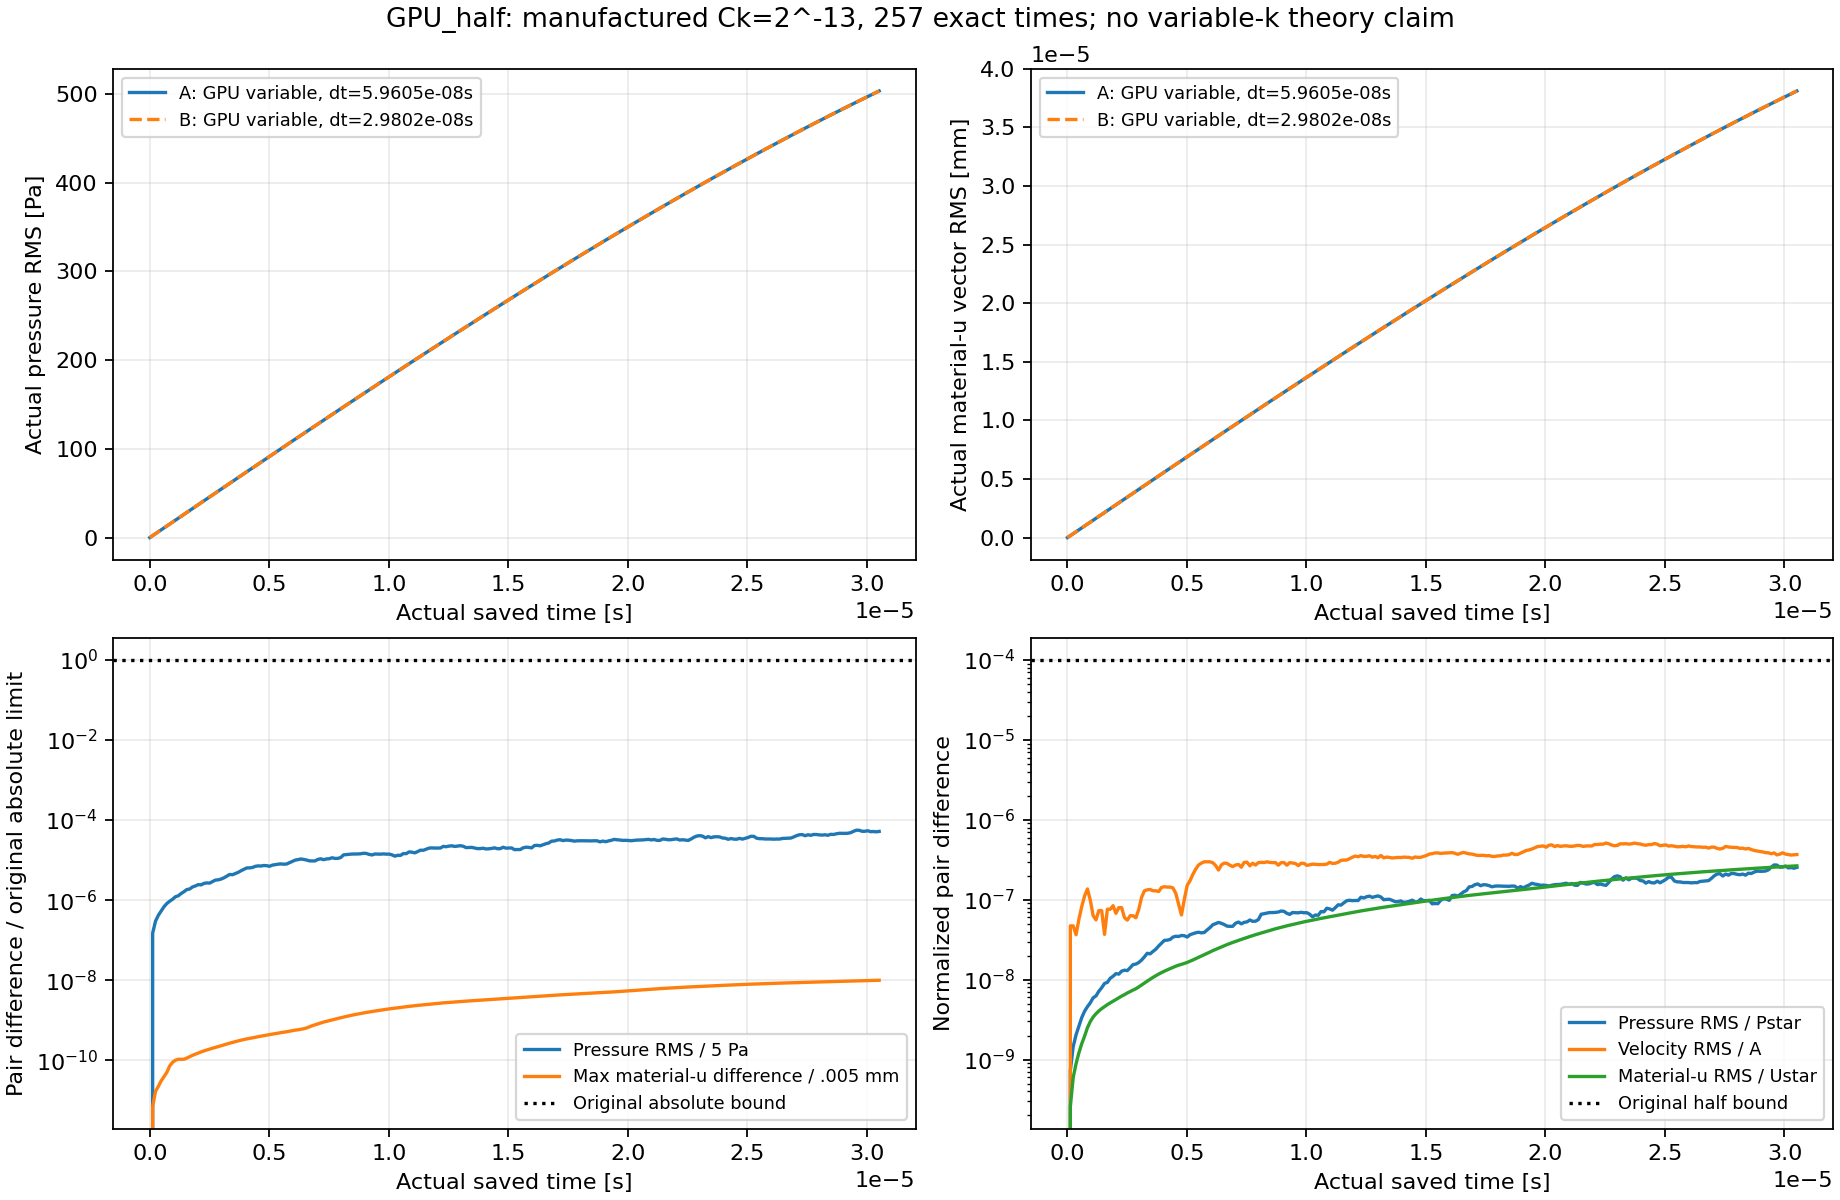

Values plotted in this chart, from the file beside it:
part, time_s, pressure_RMS_Pa, pressure_RMS_over_Pstar, velocity_vector_RMS_m_s, velocity_RMS_over_A, material_u_vector_RMS_m, material_u_RMS_over_Ustar, max_material_u_difference_mm, max_abs_J_difference, stress_Frobenius_RMS_Pa, max_stress_component_difference_Pa, passive_Rhop_RMS_kg_m3, max_passive_Rhop_difference_kg_m3, max_relative_to_k0_conductivity_differen…, energy_ratio_a, energy_ratio_b, actual_pressure_RMS_Pa_a, actual_velocity_vector_RMS_m_s_a, actual_material_u_vector_RMS_m_a, current_kmin_a, current_kmax_a, current_kspan_a, current_kchange_a
0, 0, 0, 0, 0, 0, 0, 0, 0, 0, 0, 0, 0, 0, 0, 1, 1, 0, 0.001381, 0, 9.9999997473787516e-05, 9.9999997473787516e-05, 0, 0
1, 1.1920928955078125e-07, 7.4772153808721945e-07, 7.3019681635176356e-10, 9.2034392882798576e-11, 4.7121609155992871e-08, 1.961672011720966e-17, 2.5848549300578913e-10, 3.4694469519536142e-14, 3.1086244689504383e-15, 6.3030133578213985e-07, 1.0132789611816406e-06, 0, 0, 3.3958839203377165e-11, 1, 1, 2.183, 0.001381, 1.6463584945941088e-10, 9.9987495551319289e-05, 0.0001, 0.0002501, 0.000125
2, 2.384185791015625e-07, 1.4878512843613488e-06, 1.4529797734926437e-09, 9.2034392904453053e-11, 4.7121609167079963e-08, 4.5344285073174281e-17, 5.9749233368792677e-10, 8.3266726846886741e-14, 6.8833827526759706e-15, 1.2909152638727476e-06, 1.9073486328125e-06, 0, 0, 7.5170313497541516e-11, 1, 1, 4.366, 0.001381, 3.2927020872996984e-10, 9.9974995305065825e-05, 0.0001, 0.0005001, 0.0002501
3, 3.5762786865234375e-07, 2.0908405443180063e-06, 2.0418364741315085e-09, 7.1289534308599356e-11, 3.650024156600287e-08, 6.7282934792009064e-17, 8.8657341628334692e-10, 1.1102230246251565e-13, 9.7699626167013776e-15, 1.9503318683213306e-06, 2.9206275939941406e-06, 0, 0, 1.0674512758866908e-10, 1, 1, 6.549, 0.001381, 4.9390159234546656e-10, 9.9962496847160666e-05, 0.0001, 0.0007502, 0.0003751
4, 4.76837158203125e-07, 2.6705317154612895e-06, 2.6079411348570572e-09, 1.108240848275749e-10, 5.6741931431718347e-08, 9.221061396255269e-17, 1.2150403262147022e-09, 1.5265566588595902e-13, 1.2434497875801753e-14, 2.5861792891596056e-06, 3.7550926208496094e-06, 0, 0, 1.3588604326635278e-10, 1, 1, 8.732, 0.001381, 6.5852850492384361e-10, 9.9950000290772008e-05, 0.0001001, 0.001, 0.0005002
5, 5.9604644775390625e-07, 3.4347742209462275e-06, 3.3542717084732237e-09, 1.6073115747355786e-10, 8.2294352626461626e-08, 1.1978466581654363e-16, 1.5783779456056789e-09, 1.9428902930940239e-13, 1.5765166949677223e-14, 3.271234351044254e-06, 4.8875808715820312e-06, 0, 0, 1.7230534383707072e-10, 1, 1, 10.91, 0.001381, 8.231494592969163e-10, 9.9937505748526611e-05, 0.0001001, 0.00125, 0.0006253
6, 7.152557373046875e-07, 4.1264649002846187e-06, 4.0297508891921916e-09, 2.1785388459420609e-10, 1.1154118891223352e-07, 1.4921804821863754e-16, 1.9662155818453175e-09, 2.4980018054066022e-13, 2.0206059048177849e-14, 4.0599216242391822e-06, 6.1392784118652344e-06, 0, 0, 2.2080983975396761e-10, 1, 1, 13.1, 0.001381, 9.8776296439012075e-10, 9.9925013332631294e-05, 0.0001001, 0.0015, 0.0007504
7, 8.3446502685546875e-07, 4.7024910637324842e-06, 4.5922764408312955e-09, 2.6679062505617648e-10, 1.3659680002876236e-07, 1.9010167281035661e-16, 2.5049307082941575e-09, 3.6082248300317588e-13, 2.7755575615628914e-14, 4.8331375122186532e-06, 8.2254409790039062e-06, 0, 0, 3.0333402572270963e-10, 1, 1, 15.28, 0.001381, 1.1523675312808327e-09, 9.9912523156084793e-05, 0.0001001, 0.00175, 0.0008755
8, 9.5367431640625e-07, 5.2560770214640639e-06, 5.1328877290211637e-09, 1.9312151641810994e-10, 9.887821640607229e-08, 2.2668326237966555e-16, 2.9869588026065559e-09, 4.4408920985006262e-13, 3.6859404417555197e-14, 5.7732198151340799e-06, 1.0460615158081055e-05, 0, 0, 4.0285972191296269e-10, 1, 1, 17.46, 0.001381, 1.316961672957572e-09, 9.9900035330617801e-05, 0.0001001, 0.002, 0.001001
9, 1.0728836059570312e-06, 6.0717615071993622e-06, 5.9294546116003361e-09, 1.2358423785728087e-10, 6.3275129782927807e-08, 2.586040262744515e-16, 3.4075721540315235e-09, 4.9960036108132044e-13, 4.3298697960381105e-14, 6.6034405158247211e-06, 1.2159347534179688e-05, 0, 0, 4.7327648639042836e-10, 1, 1, 19.64, 0.001381, 1.4815438983079386e-09, 9.988754996996417e-05, 0.0001001, 0.00225, 0.001126
10, 1.1920928955078125e-06, 6.4143744167918296e-06, 6.264037531955176e-09, 1.0938163133084777e-10, 5.6003395241394059e-08, 2.8451402786134166e-16, 3.748982924738932e-09, 5.2735593669694936e-13, 4.7739590058881731e-14, 7.2485539335040761e-06, 1.3530254364013672e-05, 0, 0, 5.2185945144154112e-10, 1, 1, 21.83, 0.00138, 1.6461127195973574e-09, 9.9875067187195276e-05, 0.0001001, 0.0025, 0.001251
11, 1.3113021850585938e-06, 7.3312047274590962e-06, 7.1593796344397839e-09, 1.4294988954945533e-10, 7.319034344932113e-08, 3.0842931699470441e-16, 4.0641097790284034e-09, 5.2735593669694936e-13, 5.084821452783217e-14, 8.0025333097125187e-06, 1.4483928680419922e-05, 0, 0, 5.5588510460548556e-10, 1, 1, 24.01, 0.00138, 1.810666647581111e-09, 9.9862587094357003e-05, 0.0001001, 0.00275, 0.001376
12, 1.430511474609375e-06, 8.1249597701918772e-06, 7.9345310452836244e-09, 1.4294989170093316e-10, 7.3190344550877776e-08, 3.2956849955257429e-16, 4.3426564470015415e-09, 5.2735593669694936e-13, 5.4178883601707639e-14, 8.6811825336400419e-06, 1.5169382095336914e-05, 0, 0, 5.9234397855649899e-10, 1, 1, 26.19, 0.00138, 1.9752041904713484e-09, 9.9850109803560193e-05, 0.0001002, 0.003, 0.001501
13, 1.5497207641601562e-06, 9.1871550149492872e-06, 8.9718310915681956e-09, 7.2028316814316461e-11, 3.6878498208930028e-08, 3.4929877870877359e-16, 4.6026382841465703e-09, 5.6551985316843911e-13, 5.6621374255882984e-14, 9.3208798862415976e-06, 1.5795230865478516e-05, 0, 0, 6.1909748099005848e-10, 1, 1, 28.37, 0.00138, 2.1397238606779179e-09, 9.9837635426980591e-05, 0.0001002, 0.00325, 0.001626
14, 1.6689300537109375e-06, 9.4821511064031978e-06, 9.2599132128441151e-09, 1.4875731042165544e-10, 7.6163742935887587e-08, 3.698503323503326e-16, 4.8734418865496481e-09, 6.1409211049578971e-13, 5.8841820305133297e-14, 9.9024282870910654e-06, 1.665949821472168e-05, 0, 0, 6.4342711388052291e-10, 1, 1, 30.55, 0.00138, 2.3042241674638253e-09, 9.9825164077343021e-05, 0.0001002, 0.0035, 0.001751
15, 1.7881393432617188e-06, 1.0668856798020562e-05, 1.0418805492692337e-08, 1.4849016173453241e-10, 7.6026962808080593e-08, 3.8916775112523921e-16, 5.127983547224638e-09, 6.6266436782314031e-13, 6.2394533983933798e-14, 1.0730328444324253e-05, 1.7881393432617188e-05, 0, 0, 6.8232950853950401e-10, 1, 1, 32.73, 0.00138, 2.4687036251903441e-09, 9.9812695866105473e-05, 0.0001002, 0.00375, 0.001877
16, 1.9073486328125e-06, 1.130215503785414e-05, 1.1037260806565766e-08, 1.6471650264563136e-10, 8.4334849354563256e-08, 4.0768672455048213e-16, 5.372004257475049e-09, 7.0776717819853729e-13, 6.3837823915946501e-14, 1.1353959909785666e-05, 1.8209218978881836e-05, 0, 0, 6.9695444753888966e-10, 1, 1, 34.91, 0.001379, 2.6331607484184165e-09, 9.9800230905638265e-05, 0.0001002, 0.003999, 0.002002
17, 2.0265579223632812e-06, 1.2193739570235985e-05, 1.1907948828632288e-08, 1.3217434199180122e-10, 6.7673263099802227e-08, 4.2808811489148386e-16, 5.6408291889003074e-09, 7.5633943552588789e-13, 6.5725203057809267e-14, 1.1990232900538404e-05, 1.8805265426635742e-05, 0, 0, 7.1692287708035793e-10, 1, 1, 37.09, 0.001379, 2.7975940501385024e-09, 9.9787769307650419e-05, 0.0001002, 0.004249, 0.002127
18, 2.1457672119140625e-06, 1.2012702126663194e-05, 1.1731154449704162e-08, 1.5571230084360905e-10, 7.9724698031927832e-08, 4.5058091580873847e-16, 5.9372122080512495e-09, 8.0491169285323849e-13, 6.8278716014447127e-14, 1.2749911145084214e-05, 1.9669532775878906e-05, 0, 0, 7.4471707810052221e-10, 1, 1, 39.27, 0.001379, 2.9620020393952051e-09, 9.977531118403702e-05, 0.0001002, 0.004499, 0.002252
19, 2.2649765014648438e-06, 1.3087359970224371e-05, 1.2780625002663262e-08, 1.5560070206771814e-10, 7.9667559458671687e-08, 4.7312685291195188e-16, 6.2342953918139076e-09, 8.5348395018058909e-13, 7.0943251273547503e-14, 1.354170667316639e-05, 2.0593404769897461e-05, 0, 0, 7.7371772511859711e-10, 1, 1, 41.45, 0.001379, 3.1263832281523918e-09, 9.9762856646516172e-05, 0.0001002, 0.004748, 0.002377
20, 2.384185791015625e-06, 1.3450887888351982e-05, 1.3135632736091427e-08, 1.1672046521005961e-10, 5.9760878187550521e-08, 4.9316692085676935e-16, 6.4983592522164024e-09, 8.9858676055598607e-13, 7.30526750203353e-14, 1.4243952534669217e-05, 2.1249055862426758e-05, 0, 0, 7.9920216887720328e-10, 1, 1, 43.62, 0.001379, 3.2907361344907318e-09, 9.9750405806870988e-05, 0.0001003, 0.004998, 0.002502
21, 2.5033950805664062e-06, 1.330803009714904e-05, 1.2996123174023328e-08, 1.0873694179347103e-10, 5.5673314198257166e-08, 5.1733913918754998e-16, 6.8168716097839605e-09, 9.4715901788333667e-13, 7.5495165674510645e-14, 1.4864470821803394e-05, 2.1874904632568359e-05, 0, 0, 8.2629082531579905e-10, 1, 1, 45.8, 0.001378, 3.4550592647623553e-09, 9.9737958776223938e-05, 0.0001003, 0.005248, 0.002627
22, 2.6226043701171875e-06, 1.4454617934372294e-05, 1.4115837861592504e-08, 1.2333634832683038e-10, 6.3148210343337154e-08, 5.400776693690877e-16, 7.1164925529938004e-09, 9.9573127521068727e-13, 8.0380146982861334e-14, 1.5607584368946683e-05, 2.3186206817626953e-05, 0, 0, 8.7984201142256288e-10, 1, 1, 47.98, 0.001378, 3.6193511372442693e-09, 9.9725515666125643e-05, 0.0001003, 0.005497, 0.002752
23, 2.7418136596679688e-06, 1.5798295146676823e-05, 1.5428022642492491e-08, 1.2333635206251846e-10, 6.3148212256009454e-08, 5.6265398492179386e-16, 7.413976027347697e-09, 1.0408340855860843e-12, 8.5265128291212022e-14, 1.6297351937598462e-05, 2.4378299713134766e-05, 0, 0, 9.3340349745022567e-10, 1, 1, 50.16, 0.001378, 3.7836102643174575e-09, 9.9713076588554562e-05, 0.0001003, 0.005747, 0.002877
24, 2.86102294921875e-06, 1.6043312899153916e-05, 1.5667297791990148e-08, 1.1626603534918327e-10, 5.9528210098781832e-08, 5.8440172280976613e-16, 7.7005415039485235e-09, 1.0928757898653885e-12, 8.9483975784787617e-14, 1.7014455777504991e-05, 2.5451183319091797e-05, 0, 0, 9.7968239730132967e-10, 1, 1, 52.33, 0.001377, 3.9478351594007071e-09, 9.9700641655070519e-05, 0.0001003, 0.005996, 0.003003
25, 2.9802322387695312e-06, 1.6777648773804419e-05, 1.638442267135953e-08, 1.4710779995490252e-10, 7.531919357691009e-08, 6.1529373241417223e-16, 8.107599171327341e-09, 1.1449174941446927e-12, 9.50350909079134e-14, 1.7747155040050346e-05, 2.6941299438476562e-05, 0, 0, 1.0405576403187975e-09, 1, 1, 54.51, 0.001377, 4.1120243363214521e-09, 9.9688210976935763e-05, 0.0001003, 0.006245, 0.003128
26, 3.0994415283203125e-06, 1.801285993494403e-05, 1.7590683573905711e-08, 2.0895827815122138e-10, 1.0698663841342535e-07, 6.5135315880595267e-16, 8.5827468286672744e-09, 1.2038980923279041e-12, 9.9920072216264089e-14, 1.8464413128793533e-05, 2.8848648071289062e-05, 0, 0, 1.0941498905838817e-09, 1, 1, 56.68, 0.001377, 4.2761763088198708e-09, 9.9675784665115256e-05, 0.0001003, 0.006495, 0.003253
27, 3.2186508178710938e-06, 1.978227785537431e-05, 1.931863076611731e-08, 2.5303412456944595e-10, 1.2955347177955633e-07, 6.8924939551737642e-16, 9.082097758429626e-09, 1.2663481374630692e-12, 1.0591527654923993e-13, 1.9319766868771643e-05, 3.0219554901123047e-05, 0, 0, 1.1599114973909101e-09, 1, 1, 58.86, 0.001377, 4.4402895929189221e-09, 9.9663362830155892e-05, 0.0001003, 0.006744, 0.003378
28, 3.337860107421875e-06, 2.1900144899933141e-05, 2.1386860306955797e-08, 2.6005030256146903e-10, 1.3314575491147214e-07, 7.2810081411399303e-16, 9.5940349237618907e-09, 1.3287981825982342e-12, 1.1191048088221578e-13, 2.0132305218888503e-05, 3.2007694244384766e-05, 0, 0, 1.225685301472687e-09, 1, 1, 61.03, 0.001376, 4.6043627070489305e-09, 9.9650945582911989e-05, 0.0001004, 0.006993, 0.003503
29, 3.4570693969726562e-06, 2.1538977762012861e-05, 2.1034158022954579e-08, 2.62884896513665e-10, 1.3459706701499648e-07, 7.6961578708618816e-16, 1.0141069198183005e-08, 1.3912482277333993e-12, 1.1768364061026659e-13, 2.0965710692202137e-05, 3.3736228942871094e-05, 0, 0, 1.2890398438707185e-09, 1, 1, 63.2, 0.001376, 4.7683941681380442e-09, 9.9638533034303312e-05, 0.0001004, 0.007242, 0.003628
30, 3.5762786865234375e-06, 2.3115846256330539e-05, 2.2574068665761096e-08, 2.53034128927812e-10, 1.2955347401103975e-07, 8.1041598655139959e-16, 1.0678685048869865e-08, 1.4536982728685643e-12, 1.2345680033831741e-13, 2.1824622665464294e-05, 3.5345554351806641e-05, 0, 0, 1.3524064480182235e-09, 1, 1, 65.38, 0.001375, 4.9323824938155348e-09, 9.9626125295556765e-05, 0.0001004, 0.007491, 0.003753
31, 3.6954879760742188e-06, 2.4643475328251851e-05, 2.4065893935014237e-08, 2.5303413208227457e-10, 1.2955347562612458e-07, 8.5048087436254882e-16, 1.1206611848875595e-08, 1.5161483180037294e-12, 1.2989609388114332e-13, 2.2651448725723676e-05, 3.7372112274169922e-05, 0, 0, 1.4230834210236591e-09, 1, 1, 67.55, 0.001375, 5.0963262015025078e-09, 9.9613722476998173e-05, 0.0001004, 0.00774, 0.003878
32, 3.814697265625e-06, 2.7037655006664713e-05, 2.6403960033020951e-08, 2.4769502911257455e-10, 1.2681985490563817e-07, 8.9223351048933857e-16, 1.1756777761884488e-08, 1.5785983631388945e-12, 1.3566925360919413e-13, 2.3437925748113773e-05, 3.8921833038330078e-05, 0, 0, 1.4864752328723111e-09, 1, 1, 69.72, 0.001375, 5.2602238042769521e-09, 9.9601324689985507e-05, 0.0001004, 0.007989, 0.004003
33, 3.9339065551757812e-06, 2.9292029393581909e-05, 2.8605497525712349e-08, 2.7867223019738084e-10, 1.4268018186105899e-07, 9.3052197106003975e-16, 1.2261296944903662e-08, 1.6410484082740595e-12, 1.4210854715202004e-13, 2.4331508834585071e-05, 4.0650367736816406e-05, 0, 0, 1.5571786333063688e-09, 1, 1, 71.89, 0.001374, 5.4240738207686381e-09, 9.9588932045458888e-05, 0.0001004, 0.008238, 0.004128
34, 4.0531158447265625e-06, 3.1783530613902064e-05, 3.1038604192223934e-08, 2.8422112830325486e-10, 1.4552121769126649e-07, 9.6933394290411845e-16, 1.2772714328477494e-08, 1.700029006457271e-12, 1.4832579608992091e-13, 2.5391923093022106e-05, 4.2200088500976562e-05, 0, 0, 1.6254620944303058e-09, 1, 1, 74.06, 0.001374, 5.5878747694017346e-09, 9.957654465394099e-05, 0.0001004, 0.008487, 0.004253
35, 4.1723251342773438e-06, 3.1968544347506147e-05, 3.1219281666895393e-08, 2.8146035682710198e-10, 1.4410770269547621e-07, 1.0038556522143125e-15, 1.322759980357889e-08, 1.7486012637846216e-12, 1.5609735726229701e-13, 2.6438096265547105e-05, 4.4435262680053711e-05, 0, 0, 1.7097531234090188e-09, 1, 1, 76.23, 0.001373, 5.7516251696235659e-09, 9.9564162624812851e-05, 0.0001004, 0.008736, 0.004377
36, 4.291534423828125e-06, 3.2609351981128596e-05, 3.1845070373158976e-08, 2.8143097311852091e-10, 1.4409265823668271e-07, 1.0424696782397441e-15, 1.3736408895745404e-08, 1.807581861967833e-12, 1.6586731987899839e-13, 2.757811769449368e-05, 4.6968460083007812e-05, 0, 0, 1.8169088925808903e-09, 1, 1, 78.4, 0.001373, 5.9153235351563855e-09, 9.9551786068970545e-05, 0.0001005, 0.008984, 0.004502
37, 4.4107437133789062e-06, 3.4904512551297693e-05, 3.408643812303123e-08, 2.7496091122394888e-10, 1.4077998654666183e-07, 1.0820203004026038e-15, 1.4257559322899823e-08, 1.870031907102998e-12, 1.751931932858497e-13, 2.8559372587760184e-05, 4.9412250518798828e-05, 0, 0, 1.9192163805654722e-09, 1, 1, 80.56, 0.001373, 6.0789683891482598e-09, 9.953941509568578e-05, 0.0001005, 0.009233, 0.004627
38, 4.5299530029296875e-06, 3.5792179744547973e-05, 3.4953300618592587e-08, 2.3510575904250661e-10, 1.2037414862976338e-07, 1.1192394170572579e-15, 1.4747987980709857e-08, 1.9290125052862095e-12, 1.8451906669270102e-13, 2.9551002393222541e-05, 5.2064657211303711e-05, 0, 0, 2.0215402671083269e-09, 1, 1, 82.73, 0.001372, 6.2425582513353159e-09, 9.9527049816710569e-05, 0.0001005, 0.009481, 0.004752
39, 4.6491622924804688e-06, 3.5534817563731323e-05, 3.4701970363264643e-08, 1.7127268833072267e-10, 8.769161642533001e-08, 1.151931299713149e-15, 1.5178762205713045e-08, 1.9914625504213745e-12, 1.9273471707492718e-13, 3.0512940622102481e-05, 5.4210424423217773e-05, 0, 0, 2.11171580352686e-09, 1, 1, 84.9, 0.001372, 6.4060916452185675e-09, 9.9514690341569292e-05, 0.0001005, 0.00973, 0.004877
40, 4.76837158203125e-06, 3.6600212589375494e-05, 3.57423951955792e-08, 1.2603651775257596e-10, 6.4530697089318893e-08, 1.1808908656240481e-15, 1.5560356459338823e-08, 2.0539125955565396e-12, 1.9850787680297799e-13, 3.1345329605366349e-05, 5.576014518737793e-05, 0, 0, 2.1751420387953582e-09, 1, 1, 87.06, 0.001371, 6.5695670850142414e-09, 9.9502336780093949e-05, 0.0001005, 0.009978, 0.005001
41, 4.8875808715820312e-06, 3.6309797411467743e-05, 3.5458786622699313e-08, 1.9659405161458308e-10, 1.0065615442666654e-07, 1.2110229411914501e-15, 1.5957400631952297e-08, 2.1198320876436583e-12, 2.0294876890147862e-13, 3.2012101197330671e-05, 5.7011842727661133e-05, 0, 0, 2.2239787071612417e-09, 1, 1, 89.23, 0.001371, 6.7329830969548862e-09, 9.9489989242303425e-05, 0.0001005, 0.01023, 0.005126
42, 5.0067901611328125e-06, 3.4986301787312249e-05, 3.416631042402506e-08, 2.9528765552661437e-10, 1.5118727962962656e-07, 1.2471104079164375e-15, 1.6432917771005267e-08, 2.1788126858268697e-12, 2.0916601783937949e-13, 3.2779286145357286e-05, 5.8770179748535156e-05, 0, 0, 2.2922907641182004e-09, 1, 1, 91.39, 0.00137, 6.896338201260809e-09, 9.9477647838644678e-05, 0.0001005, 0.01047, 0.005251
43, 5.1259994506835938e-06, 3.7395775526725002e-05, 3.6519312128514073e-08, 3.3808263385378078e-10, 1.7309830853313576e-07, 1.2911478474430625e-15, 1.7013190069266075e-08, 2.2412627309620348e-12, 2.1516122217235534e-13, 3.3431566487232474e-05, 6.0349702835083008e-05, 0, 0, 2.3581796291584393e-09, 1, 1, 93.55, 0.00137, 7.0596309181773641e-09, 9.946531267806253e-05, 0.0001005, 0.01072, 0.005376
44, 5.245208740234375e-06, 3.8437047772562149e-05, 3.7536179558614828e-08, 4.0635188034427319e-10, 2.0805216273626787e-07, 1.3384391468446125e-15, 1.7636337810970858e-08, 2.3002433291452462e-12, 2.2093438190040615e-13, 3.3973820032423389e-05, 6.1690807342529297e-05, 0, 0, 2.4216453022819576e-09, 1, 1, 95.71, 0.001369, 7.2228597753296198e-09, 9.9452983869689179e-05, 0.0001006, 0.01097, 0.0055
45, 5.3644180297851562e-06, 3.9534013498345282e-05, 3.8607435152860409e-08, 4.7193230101634002e-10, 2.4162933812036609e-07, 1.3898822477644879e-15, 1.8314192988776803e-08, 2.3626933742804113e-12, 2.2537527399890678e-13, 3.4352545618825124e-05, 6.2972307205200195e-05, 0, 0, 2.4705166651182374e-09, 1, 1, 97.87, 0.001368, 7.3860232933168603e-09, 9.9440661523567597e-05, 0.0001006, 0.01122, 0.005625
46, 5.4836273193359375e-06, 4.0170877465273872e-05, 3.9229372622108708e-08, 5.3219826000433286e-10, 2.7248550912221842e-07, 1.4433830694172785e-15, 1.9019162330160438e-08, 2.4424906541753444e-12, 2.2937207688755734e-13, 3.4727603240338312e-05, 6.3806772232055664e-05, 0, 0, 2.5145274139672031e-09, 1, 1, 100, 0.001368, 7.5491199944801366e-09, 9.9428345749083549e-05, 0.0001006, 0.01147, 0.005749
47, 5.6028366088867188e-06, 3.9450440824813803e-05, 3.8525821213662138e-08, 5.613845282058074e-10, 2.8742887844137339e-07, 1.4964370575879072e-15, 1.9718243838499709e-08, 2.4980018054066022e-12, 2.3092638912203256e-13, 3.4868959214419732e-05, 6.4194202423095703e-05, 0, 0, 2.5317664999957619e-09, 1, 1, 102.2, 0.001367, 7.7121484090007615e-09, 9.9416036655448301e-05, 0.0001006, 0.01171, 0.005874
48, 5.7220458984375e-06, 3.9890094015023806e-05, 3.895517003329289e-08, 5.832152768003395e-10, 2.9860622172177382e-07, 1.5541114260095659e-15, 2.0478207148685864e-08, 2.5673907444456745e-12, 2.3270274596143281e-13, 3.5134091338060853e-05, 6.4671039581298828e-05, 0, 0, 2.5514428725696388e-09, 1, 1, 104.4, 0.001367, 7.8751070657384276e-09, 9.940373435193985e-05, 0.0001006, 0.01196, 0.005998
49, 5.8412551879882812e-06, 4.2922442398890748e-05, 4.1916447759267367e-08, 5.8285208519466702e-10, 2.9842026761966952e-07, 1.6160906151897375e-15, 2.1294894198081079e-08, 2.6506574712925612e-12, 2.3603341503530828e-13, 3.5573921485037831e-05, 6.6339969635009766e-05, 0, 0, 2.5881658852815966e-09, 1, 1, 106.5, 0.001366, 8.0379944918880553e-09, 9.9391438947179681e-05, 0.0001006, 0.01221, 0.006123
50, 5.9604644775390625e-06, 4.5896718240135006e-05, 4.4821014017696026e-08, 5.8276550900239661e-10, 2.9837594060922706e-07, 1.6829799075416112e-15, 2.2176280668758918e-08, 2.733924198139448e-12, 2.3869795029440866e-13, 3.5911868483719256e-05, 6.7412853240966797e-05, 0, 0, 2.617589235632348e-09, 1, 1, 108.7, 0.001365, 8.200809209698589e-09, 9.9379150550217975e-05, 0.0001006, 0.01246, 0.006247
51, 6.0796737670898438e-06, 4.9865279304836046e-05, 4.8696561942068163e-08, 5.6818029642891942e-10, 2.9090831177160674e-07, 1.7527137817391375e-15, 2.3095149610327691e-08, 2.8171909249863347e-12, 2.4336088699783431e-13, 3.6260728089136746e-05, 6.8306922912597656e-05, 0, 0, 2.6712960047547938e-09, 1, 1, 110.8, 0.001365, 8.3635497492489358e-09, 9.9366869270412755e-05, 0.0001006, 0.0127, 0.006372
52, 6.198883056640625e-06, 5.1375452439044172e-05, 5.0171340397105936e-08, 5.2356897549873177e-10, 2.6806731545535066e-07, 1.8154357811022372e-15, 2.3921624516979197e-08, 2.8727020762175925e-12, 2.4846791291111003e-13, 3.6627799150041267e-05, 6.961822509765625e-05, 0, 0, 2.727616107754763e-09, 1, 1, 113, 0.001364, 8.5262146379316875e-09, 9.9354595216345488e-05, 0.0001006, 0.01295, 0.006496
53, 6.3180923461914062e-06, 5.3311398573263327e-05, 5.2061912798499619e-08, 4.5971529427061925e-10, 2.3537423066655705e-07, 1.8814877710117541e-15, 2.4791978025300726e-08, 2.9559688030644793e-12, 2.5357493882438575e-13, 3.7131633076432993e-05, 7.0989131927490234e-05, 0, 0, 2.7839466462009057e-09, 1, 1, 115.1, 0.001364, 8.6888024050768301e-09, 9.9342328496303413e-05, 0.0001007, 0.0132, 0.00662
54, 6.4373016357421875e-06, 5.1971695717173258e-05, 5.0753609224849955e-08, 5.3189513569931838e-10, 2.7233030947805101e-07, 1.9477195810536646e-15, 2.5664700986583623e-08, 3.0531133177191805e-12, 2.5845992013273644e-13, 3.7664815923999057e-05, 7.2240829467773438e-05, 0, 0, 2.8378499269720789e-09, 1, 1, 117.3, 0.001363, 8.8513115816508123e-09, 9.9330069218641167e-05, 0.0001007, 0.01344, 0.006744
55, 6.5565109252929688e-06, 5.0149861872063217e-05, 4.8974474606066154e-08, 5.6213847704957687e-10, 2.8781490024938336e-07, 2.0166149045234654e-15, 2.6572520517396091e-08, 3.1918911957973251e-12, 2.6334490144108713e-13, 3.812279245618448e-05, 7.3492527008056641e-05, 0, 0, 2.8917632366136011e-09, 1, 1, 119.4, 0.001362, 9.0137406995190811e-09, 9.931781749214212e-05, 0.0001007, 0.01369, 0.006869
56, 6.67572021484375e-06, 4.7898108594511768e-05, 4.6775496790496092e-08, 5.5650685366103812e-10, 2.8493150907445151e-07, 2.0855549690181589e-15, 2.7480929591506718e-08, 3.4139358007223564e-12, 2.6800783814451279e-13, 3.8491312133889625e-05, 7.4684619903564453e-05, 0, 0, 2.9432486109537785e-09, 1, 1, 121.6, 0.001362, 9.1760882876032565e-09, 9.9305573425656864e-05, 0.0001007, 0.01394, 0.006993
57, 6.7949295043945312e-06, 4.7604898043324661e-05, 4.6489158360891309e-08, 5.2875066877862434e-10, 2.7072034241465566e-07, 2.1546064829917482e-15, 2.8390807212516395e-08, 3.6359804056473877e-12, 2.7222668563808838e-13, 3.8849558194800976e-05, 7.5638294219970703e-05, 0, 0, 2.9898656463659685e-09, 1, 1, 123.7, 0.001361, 9.3383528791010078e-09, 9.9293337126778709e-05, 0.0001007, 0.01418, 0.007117
58, 6.9141387939453125e-06, 4.7699731878850274e-05, 4.6581769528626793e-08, 5.0749819587942604e-10, 2.5983907629026613e-07, 2.2193311219553273e-15, 2.9243670489973515e-08, 3.8302694349567901e-12, 2.7755575615628914e-13, 3.9457316282520572e-05, 7.7009201049804688e-05, 0, 0, 3.0486863262146736e-09, 1, 1, 125.9, 0.00136, 9.5005330095141985e-09, 9.928110870389128e-05, 0.0001007, 0.01443, 0.007241
59, 7.0333480834960938e-06, 5.2086070561546747e-05, 5.0865303409085838e-08, 5.3159649688239311e-10, 2.7217740640378527e-07, 2.285362523568455e-15, 3.0113752710540994e-08, 4.0523140398818214e-12, 2.8244073746463982e-13, 3.9987992121397157e-05, 7.8380107879638672e-05, 0, 0, 3.1026398868628659e-09, 1, 1, 128, 0.001359, 9.6626272083997731e-09, 9.9268888265204974e-05, 0.0001007, 0.01468, 0.007365
... 197 more rows
